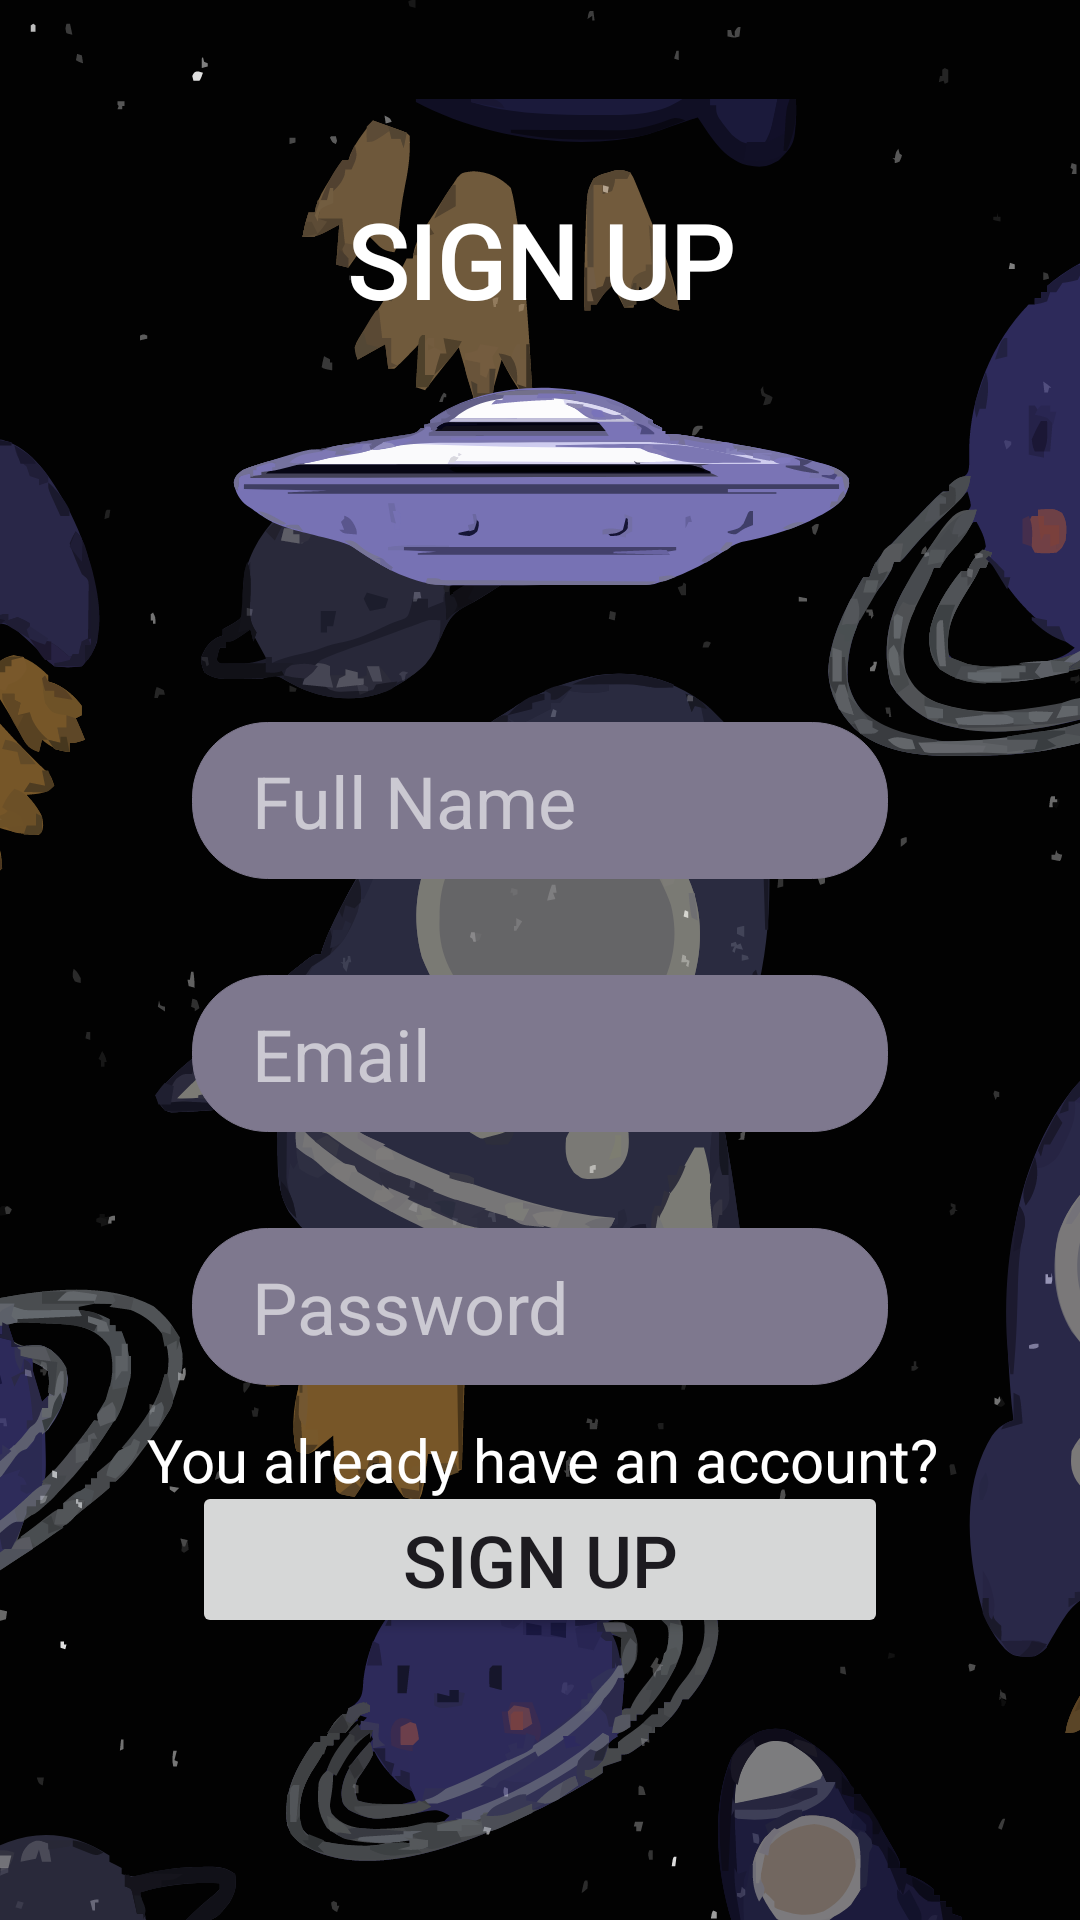

Produce the Android XML layout that renders to this screen, including the resource entries it uses.
<!-- AndroidManifest.xml: application theme Theme.ADET -->
<!-- res/layout/activity_sign_up.xml -->
<?xml version="1.0" encoding="utf-8"?>
<androidx.constraintlayout.widget.ConstraintLayout xmlns:android="http://schemas.android.com/apk/res/android"
    xmlns:app="http://schemas.android.com/apk/res-auto"
    xmlns:tools="http://schemas.android.com/tools"
    android:id="@+id/main"
    android:layout_width="match_parent"
    android:layout_height="match_parent"
    android:background="@drawable/bg"
    tools:context=".Sign_Up">

    <ImageView
        android:id="@+id/imageView7"
        android:layout_width="435dp"
        android:layout_height="607dp"
        android:alpha=".5"
        android:src="@drawable/sign_up__bg"
        app:layout_constraintBottom_toBottomOf="parent"
        app:layout_constraintEnd_toEndOf="parent"
        app:layout_constraintStart_toStartOf="parent" />

    <ImageView
        android:id="@+id/imageView5"
        android:layout_width="392dp"
        android:layout_height="261dp"
        android:layout_marginTop="32dp"
        android:src="@drawable/signup"
        app:layout_constraintEnd_toEndOf="parent"
        app:layout_constraintStart_toStartOf="parent"
        app:layout_constraintTop_toTopOf="parent" />

    <TextView
        android:id="@+id/textView8"
        android:layout_width="wrap_content"
        android:layout_height="wrap_content"
        android:layout_marginTop="64dp"
        android:fontFamily="@font/orbitron"
        android:text="@string/sign_up"
        android:textAllCaps="true"
        android:textColor="@color/white"
        android:textSize="34sp"
        android:textStyle="bold"
        app:layout_constraintEnd_toEndOf="parent"
        app:layout_constraintStart_toStartOf="parent"
        app:layout_constraintTop_toTopOf="parent" />

    <EditText
        android:id="@+id/signUpEmail"
        android:layout_width="0dp"
        android:layout_height="wrap_content"
        android:layout_marginStart="64dp"
        android:layout_marginTop="32dp"
        android:layout_marginEnd="64dp"
        android:background="@drawable/rounding_corner"
        android:backgroundTint="@color/dirty_purple"
        android:ems="10"
        android:hint="@string/email"
        android:inputType="textEmailAddress"
        android:paddingLeft="20dp"
        android:paddingTop="10dp"
        android:paddingRight="20dp"
        android:paddingBottom="10dp"
        android:textColorHint="@color/faded_white"
        android:textSize="24sp"
        app:layout_constraintEnd_toEndOf="parent"
        app:layout_constraintStart_toStartOf="parent"
        app:layout_constraintTop_toBottomOf="@+id/signUpFullName" />

    <EditText
        android:id="@+id/signUpPassword"
        android:layout_width="0dp"
        android:layout_height="wrap_content"
        android:layout_marginStart="64dp"
        android:layout_marginTop="32dp"
        android:layout_marginEnd="64dp"
        android:background="@drawable/rounding_corner"
        android:backgroundTint="@color/dirty_purple"
        android:ems="10"
        android:hint="@string/password"
        android:inputType="textPassword"
        android:paddingLeft="20dp"
        android:paddingTop="10dp"
        android:paddingRight="20dp"
        android:paddingBottom="10dp"
        android:textColorHint="@color/faded_white"
        android:textSize="24sp"
        app:layout_constraintEnd_toEndOf="parent"
        app:layout_constraintStart_toStartOf="parent"
        app:layout_constraintTop_toBottomOf="@+id/signUpEmail" />

    <EditText
        android:id="@+id/signUpFullName"
        android:layout_width="0dp"
        android:layout_height="wrap_content"
        android:layout_marginStart="64dp"
        android:layout_marginEnd="64dp"
        android:background="@drawable/rounding_corner"
        android:backgroundTint="@color/dirty_purple"
        android:ems="10"
        android:hint="@string/username"
        android:inputType="text"
        android:paddingLeft="20dp"
        android:paddingTop="10dp"
        android:paddingRight="20dp"
        android:paddingBottom="10dp"
        android:textColorHint="@color/faded_white"
        android:textSize="24sp"
        app:layout_constraintBottom_toBottomOf="@+id/imageView5"
        app:layout_constraintEnd_toEndOf="parent"
        app:layout_constraintStart_toStartOf="parent" />

    <Button
        android:id="@+id/signUp"
        android:layout_width="0dp"
        android:layout_height="wrap_content"
        android:layout_marginStart="64dp"
        android:layout_marginTop="32dp"
        android:layout_marginEnd="64dp"
        android:paddingTop="10dp"
        android:paddingBottom="10dp"
        android:text="@string/sign_up"
        android:textSize="24sp"
        app:layout_constraintEnd_toEndOf="parent"
        app:layout_constraintStart_toStartOf="parent"
        app:layout_constraintTop_toBottomOf="@+id/signUpPassword" />

    <TextView
        android:id="@+id/textView9"
        android:layout_width="wrap_content"
        android:layout_height="wrap_content"
        android:layout_marginBottom="140dp"
        android:text="@string/yesacc"
        android:textColor="@color/white"
        android:textSize="20sp"
        app:layout_constraintBottom_toBottomOf="parent"
        app:layout_constraintEnd_toEndOf="parent"
        app:layout_constraintHorizontal_bias="0.507"
        app:layout_constraintStart_toStartOf="parent" />

    <TextView
        android:id="@+id/toLogin"
        android:layout_width="wrap_content"
        android:layout_height="wrap_content"
        android:layout_marginBottom="112dp"
        android:clickable="true"
        android:text="@string/login"
        android:textColor="@color/purple"
        android:textSize="20sp"
        app:layout_constraintBottom_toBottomOf="parent"
        app:layout_constraintEnd_toEndOf="parent"
        app:layout_constraintHorizontal_bias="0.502"
        app:layout_constraintStart_toStartOf="parent" />

</androidx.constraintlayout.widget.ConstraintLayout>
<!-- resources referenced by this layout -->
<resources>
  <color name="dirty_purple">#7e788e</color>
  <color name="faded_white">#99FFFFFF</color>
  <color name="purple">#8370FF</color>
  <color name="white">#FFFFFFFF</color>
  <!-- drawable bg: vector/xml drawable (drawable, 46275 chars, omitted) -->
  <!-- drawable rounding_corner (drawable) -->
  <?xml version="1.0" encoding="utf-8"?>
  <shape xmlns:android="http://schemas.android.com/apk/res/android"
      android:shape="rectangle" >
  
      
      <corners
          android:radius="25dp" />
      <stroke android:width="0.1dp"
          android:color="@color/black" />
      
  
      <size
          android:height="40dp"
          android:width="40dp" />
      
  </shape>
  <!-- drawable sign_up__bg: vector/xml drawable (drawable, 232969 chars, omitted) -->
  <!-- drawable signup: vector/xml drawable (drawable, 44960 chars, omitted) -->
  <string name="email">Email</string>
  <string name="login">"Login"</string>
  <string name="password">Password</string>
  <string name="sign_up">"Sign Up"</string>
  <string name="username">Full Name</string>
  <string name="yesacc">You already have an account?</string>
  <style name="Theme.ADET" parent="Base.Theme.ADET" />
  <color name="black">#FF000000</color>
  <style name="Base.Theme.ADET" parent="Theme.Material3.DayNight.NoActionBar">
          
          
      </style>
</resources>
